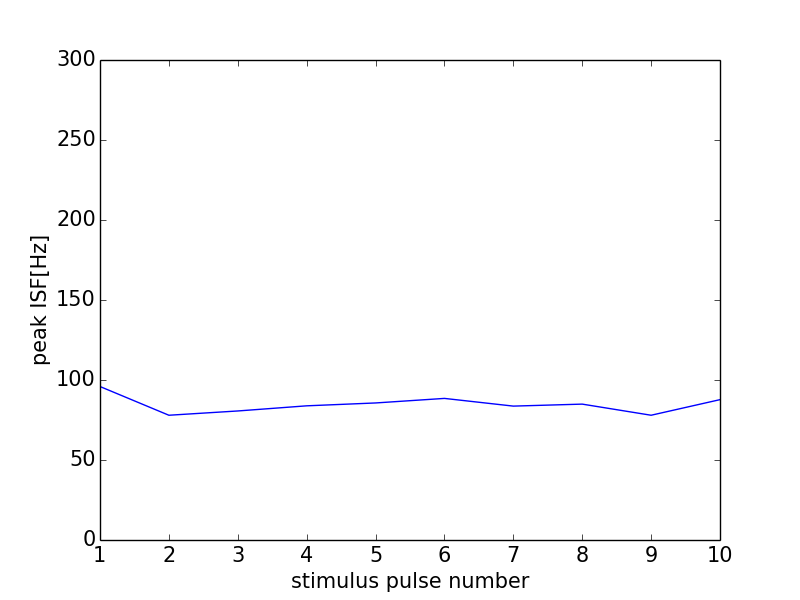

Values plotted in this chart, from the file beside it:
0, 0.0
0, 0
1, 95.92
2, 77.97
3, 80.65
4, 83.86
5, 85.65
6, 88.5
7, 83.68
8, 84.93
9, 77.97
10, 87.72
11, 0
